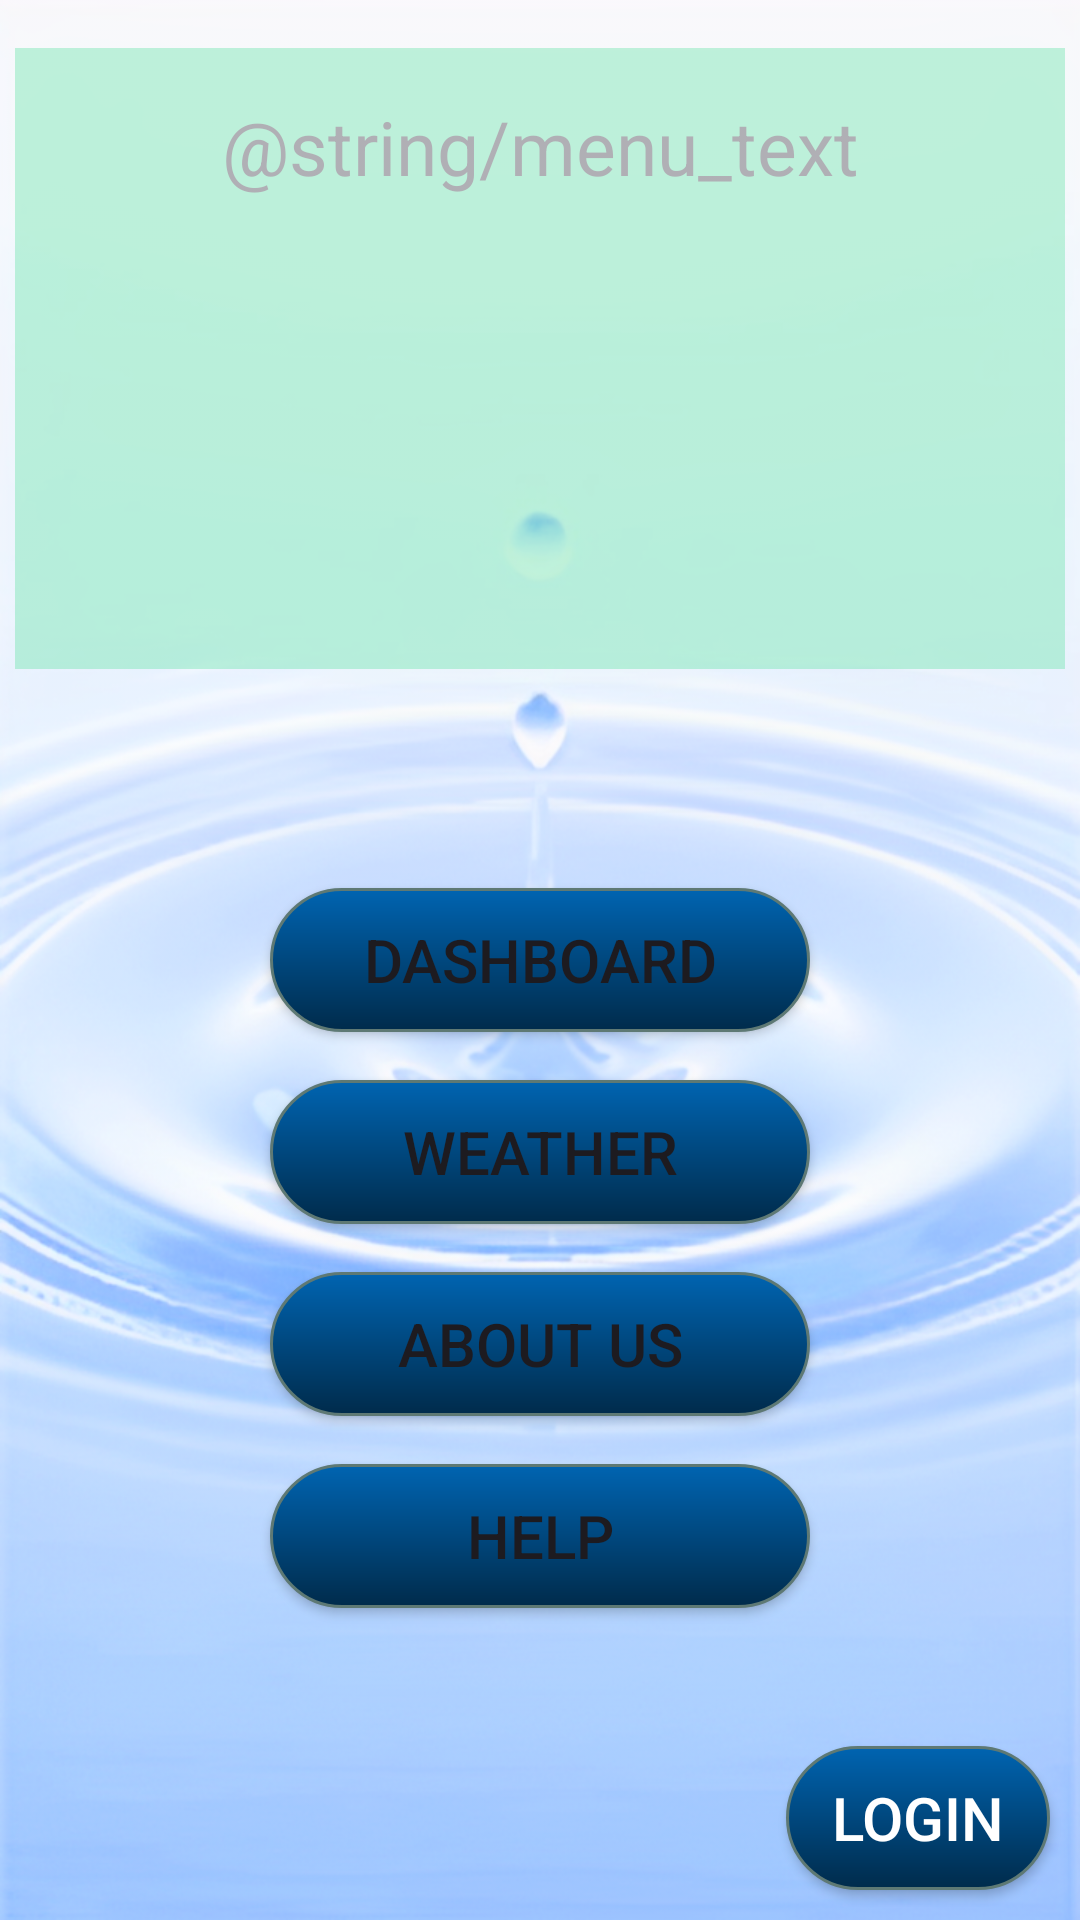

Reconstruct the res/layout file that produces this screen, plus the resources it refers to.
<!-- AndroidManifest.xml: application theme Theme.HydroApp -->
<!-- res/layout/activity_main.xml -->
<?xml version="1.0" encoding="utf-8"?>
<RelativeLayout xmlns:android="http://schemas.android.com/apk/res/android"
    xmlns:app="http://schemas.android.com/apk/res-auto"
    xmlns:tools="http://schemas.android.com/tools"
    android:id="@+id/main"
    android:layout_width="match_parent"
    android:layout_height="match_parent"
    android:background="@drawable/background"
    tools:context=".weather_Main_Activity">

    <TextView
        android:id="@+id/mainPanel"
        android:layout_width="350dp"
        android:layout_height="248dp"
        android:layout_above="@id/btnDashboard"
        android:layout_centerHorizontal="true"
        android:layout_marginTop="16dp"
        android:layout_marginBottom="73dp"
        android:background="#68E5A9"
        android:paddingLeft="16dp"
        android:paddingTop="16dp"
        android:paddingRight="16dp"
        android:paddingBottom="16dp"
        android:text="@string/menu_text"
        android:textAlignment="center"
        android:textSize="25sp"
        android:alpha="0.4"/>

    <ImageView
        android:id="@+id/Logo"
        android:layout_width="wrap_content"
        android:layout_height="wrap_content"
        android:layout_alignParentStart="true"
        android:layout_alignParentBottom="true"
        android:foreground="@drawable/logo" />

    <Button
        android:id="@+id/btnDashboard"
        android:layout_width="180dp"
        android:layout_height="wrap_content"
        android:layout_centerInParent="true"
        android:text="@string/button_dashboard"
        android:textSize="20sp"
        android:background="@drawable/button_gradient"
        app:backgroundTint="@null" />

    <Button
        android:id="@+id/btnWeather"
        android:layout_width="180dp"
        android:layout_height="wrap_content"
        android:layout_below="@id/btnDashboard"
        android:layout_centerHorizontal="true"
        android:layout_marginTop="16dp"
        android:text="@string/button_weather"
        android:textSize="20sp"
        android:background="@drawable/button_gradient"
        app:backgroundTint="@null" />

    <Button
        android:id="@+id/btnAboutUs"
        android:layout_width="180dp"
        android:layout_height="wrap_content"
        android:layout_below="@id/btnWeather"
        android:layout_centerHorizontal="true"
        android:layout_marginTop="16dp"
        android:text="@string/button_about"
        android:textSize="20sp"
        android:background="@drawable/button_gradient"
        app:backgroundTint="@null" />

    <Button
        android:id="@+id/btnHelp"
        android:layout_width="180dp"
        android:layout_height="wrap_content"
        android:layout_below="@id/btnAboutUs"
        android:layout_centerHorizontal="true"
        android:layout_marginTop="16dp"
        android:text="@string/button_help"
        android:textSize="20sp"
        android:background="@drawable/button_gradient"
        app:backgroundTint="@null" />

    <Button
        android:id="@+id/btnLogin"
        android:layout_width="wrap_content"
        android:layout_height="wrap_content"
        android:layout_alignParentEnd="true"
        android:layout_alignParentBottom="true"
        android:text="@string/button_login"
        android:textColor="@color/white"
        android:textSize="20sp"
        android:background="@drawable/button_gradient"
        android:layout_marginBottom="10dp"
        android:layout_marginEnd="10dp"
        app:backgroundTint="@null" />

</RelativeLayout>
<!-- resources referenced by this layout -->
<resources>
  <color name="white">#FFFFFFFF</color>
  <!-- drawable background: png bitmap (drawable, 512177 bytes) -->
  <!-- drawable button_gradient (drawable) -->
  <shape xmlns:android="http://schemas.android.com/apk/res/android"
      android:shape="rectangle">
      <corners android:radius="25dip" />
      <stroke android:width="1dip" android:color="#5e7974" />
      <gradient
          android:startColor="#0064B1"
          android:endColor="#002B4B"
          android:angle="-90" />
  </shape>
  <!-- drawable logo: png bitmap (mipmap-anydpi-v26, 289499 bytes) -->
  <string name="button_about">About Us</string>
  <string name="button_dashboard">Dashboard</string>
  <string name="button_help">Help</string>
  <string name="button_login">Login</string>
  <string name="button_weather">Weather</string>
  <style name="Theme.HydroApp" parent="Base.Theme.HydroApp" />
  <style name="Base.Theme.HydroApp" parent="Theme.Material3.DayNight.NoActionBar">
          
          
      </style>
</resources>
